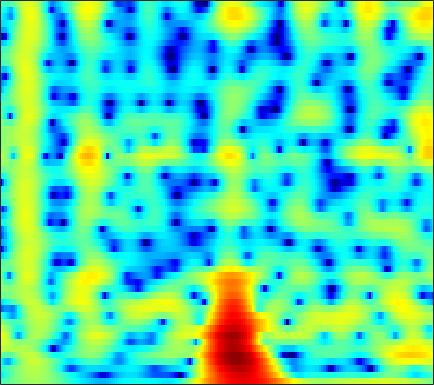

Data behind this chart, as committed beside it:
-3.1065, -2.774, -2.2994, -1.8321, -1.4765, -1.0142, -0.57001, -0.2552, 0.14084, 0.49904, 0.81264, 1.0153, 1.2383, 1.406, 1.4954, 1.5641, 1.5708, 1.5416, 1.4413, 1.2817, 1.0611, 0.85977, 0.54382, 0.17261
-7.148, -5.942, -4.561, -3.384, -2.608, -1.694, -0.8992, -0.3755, 0.2408, 0.7669, 1.205, 1.478, 1.769, 1.978, 2.08, 2.146, 2.128, 2.062, 1.903, 1.665, 1.35, 1.065, 0.6221, 0.1119
-4.545, -4.098, -3.468, -2.8, -2.28, -1.575, -0.8719, -0.3535, 0.3074, 0.915, 1.453, 1.796, 2.17, 2.445, 2.583, 2.668, 2.639, 2.542, 2.309, 1.954, 1.474, 1.03, 0.3184, -0.5392
-5.752, -7.304, -9.524, -10.64, -9.709, -7.118, -4.54, -2.905, -1.109, 0.2995, 1.39, 2.024, 2.663, 3.085, 3.275, 3.376, 3.312, 3.169, 2.854, 2.41, 1.852, 1.369, 0.6465, -0.1651
-0.5083, -1.233, -2.021, -2.361, -2.211, -1.539, -0.5687, 0.1968, 1.145, 1.943, 2.56, 2.895, 3.166, 3.235, 3.153, 2.883, 2.413, 1.931, 1.12, 0.1221, -1.037, -1.974, -3.239, -4.382
3.162, 2.958, 2.7, 2.481, 2.357, 2.256, 2.219, 2.221, 2.241, 2.259, 2.245, 2.196, 2.055, 1.789, 1.489, 0.9361, 0.1466, -0.6108, -1.885, -3.539, -5.66, -7.687, -11.27, -16.7
4.729, 4.332, 3.721, 3.045, 2.51, 1.811, 1.195, 0.834, 0.5235, 0.4327, 0.5121, 0.6358, 0.8064, 0.9058, 0.895, 0.7255, 0.3501, -0.07117, -0.81, -1.782, -2.958, -3.937, -5.297, -6.629
5.733, 4.962, 3.716, 2.15, 0.7049, -1.725, -4.984, -8.07, -11.1, -8.421, -4.802, -2.767, -0.7882, 0.5655, 1.275, 1.893, 2.18, 2.206, 2.021, 1.602, 0.9811, 0.402, -0.5205, -1.617
3.727, 2.953, 1.801, 0.5225, -0.5324, -2.035, -3.518, -4.385, -4.832, -4.288, -3.085, -2.048, -0.731, 0.3803, 1.052, 1.724, 2.155, 2.328, 2.354, 2.189, 1.832, 1.444, 0.7749, -0.04288
0.6864, -0.05588, -1.013, -1.875, -2.41, -2.907, -3.105, -3.024, -2.638, -1.986, -1.182, -0.5248, 0.3435, 1.14, 1.657, 2.207, 2.599, 2.77, 2.844, 2.743, 2.462, 2.134, 1.544, 0.7949
-4.068, -5.102, -6.632, -8.337, -9.683, -11.01, -10.55, -8.942, -6.354, -3.981, -2.007, -0.7622, 0.5987, 1.666, 2.296, 2.92, 3.318, 3.485, 3.531, 3.402, 3.12, 2.823, 2.327, 1.724
-13.58, -12.68, -11.47, -11.28, -11.73, -12.44, -11.55, -9.457, -6.243, -3.495, -1.317, -0.008382, 1.342, 2.313, 2.822, 3.245, 3.394, 3.348, 3.118, 2.671, 2.108, 1.653, 1.034, 0.4989
-7.789, -7.191, -5.907, -4.722, -3.993, -3.031, -2.012, -1.221, -0.1555, 0.9032, 1.858, 2.461, 3.082, 3.475, 3.597, 3.537, 3.187, 2.719, 1.813, 0.5658, -1.089, -2.636, -5.031, -7.23
-0.8463, -0.8958, -0.7865, -0.5039, -0.2027, 0.2484, 0.7576, 1.162, 1.694, 2.183, 2.584, 2.8, 2.946, 2.909, 2.746, 2.307, 1.619, 0.9209, -0.2722, -1.8, -3.734, -5.443, -8.021, -10.44
0.5687, 0.3319, 0.09623, 0.0409, 0.1533, 0.4588, 0.8872, 1.264, 1.783, 2.244, 2.579, 2.728, 2.76, 2.571, 2.278, 1.664, 0.8194, 0.02453, -1.231, -2.637, -4.082, -5.093, -6.187, -6.737
0.2389, -0.7809, -2.141, -3.087, -3.146, -2.226, -0.7244, 0.4209, 1.757, 2.791, 3.51, 3.845, 4.019, 3.875, 3.561, 2.864, 1.823, 0.813, -0.8836, -3.057, -5.801, -8.364, -12.31, -14.36
-0.8675, -2.735, -6.339, -12.19, -13.52, -7.296, -2.914, -0.6541, 1.501, 2.987, 3.978, 4.439, 4.718, 4.651, 4.37, 3.702, 2.678, 1.675, 0.01444, -2.014, -4.43, -6.422, -8.947, -10.24
-0.6639, -1.161, -1.677, -1.856, -1.685, -0.9979, 0.03597, 0.88, 1.949, 2.847, 3.509, 3.832, 4.014, 3.922, 3.656, 3.065, 2.192, 1.359, 0.02774, -1.527, -3.222, -4.541, -6.232, -7.716
-2.262, -2.2, -1.884, -1.301, -0.763, 0.06116, 0.9488, 1.601, 2.402, 3.081, 3.584, 3.832, 3.972, 3.867, 3.631, 3.092, 2.296, 1.523, 0.2539, -1.313, -3.217, -4.887, -7.539, -10.92
-8.899, -8.264, -6.504, -4.484, -3.025, -1.288, 0.1873, 1.139, 2.212, 3.057, 3.674, 3.989, 4.211, 4.197, 4.038, 3.609, 2.945, 2.286, 1.188, -0.1717, -1.812, -3.24, -5.461, -7.976
-19.94, -16.71, -11.37, -7.571, -5.39, -3.02, -1.122, 0.06342, 1.369, 2.383, 3.139, 3.539, 3.862, 3.958, 3.882, 3.596, 3.102, 2.607, 1.792, 0.8225, -0.2907, -1.192, -2.425, -3.625
-10.41, -9.854, -8.497, -6.668, -5.185, -3.288, -1.56, -0.415, 0.8854, 1.927, 2.715, 3.14, 3.492, 3.614, 3.558, 3.314, 2.879, 2.445, 1.741, 0.9326, 0.05972, -0.615, -1.505, -2.354
-14.77, -12.96, -9.806, -6.952, -5.067, -2.89, -1.055, 0.1209, 1.427, 2.452, 3.198, 3.581, 3.868, 3.901, 3.765, 3.386, 2.804, 2.247, 1.374, 0.3886, -0.6504, -1.418, -2.408, -3.3
-13.58, -11.57, -8.36, -5.471, -3.632, -1.545, 0.2196, 1.332, 2.558, 3.495, 4.141, 4.436, 4.576, 4.423, 4.12, 3.451, 2.494, 1.591, 0.162, -1.484, -3.243, -4.559, -6.093, -7.275
-5.863, -5.521, -4.545, -3.17, -1.989, -0.395, 1.106, 2.105, 3.233, 4.089, 4.651, 4.872, 4.88, 4.554, 4.085, 3.129, 1.761, 0.4294, -1.822, -4.763, -8.644, -12.4, -17.77, -17.76
-8.158, -8.457, -7.309, -5.077, -3.285, -1.046, 0.8443, 2.028, 3.299, 4.218, 4.795, 5.005, 4.985, 4.623, 4.112, 3.12, 1.736, 0.4276, -1.706, -4.315, -7.41, -9.923, -12.57, -13.43
-13.68, -17.53, -12.94, -7.464, -4.559, -1.652, 0.5199, 1.797, 3.11, 4.037, 4.608, 4.812, 4.804, 4.471, 4.013, 3.132, 1.961, 0.9059, -0.7108, -2.482, -4.296, -5.59, -7.109, -8.262
-4.976, -4.845, -4.096, -2.828, -1.704, -0.1775, 1.214, 2.129, 3.123, 3.854, 4.302, 4.452, 4.4, 4.06, 3.622, 2.783, 1.673, 0.668, -0.8844, -2.65, -4.588, -6.085, -8.068, -9.783
-3.469, -3.05, -2.279, -1.267, -0.433, 0.6967, 1.769, 2.487, 3.288, 3.881, 4.234, 4.34, 4.247, 3.891, 3.447, 2.606, 1.467, 0.4099, -1.297, -3.404, -5.994, -8.343, -12.3, -17.67
-6.647, -5.809, -4.188, -2.437, -1.168, 0.3384, 1.628, 2.43, 3.295, 3.909, 4.279, 4.392, 4.325, 4.005, 3.596, 2.829, 1.794, 0.8343, -0.7036, -2.568, -4.79, -6.71, -9.652, -12.64
-23.3, -13.62, -7.834, -4.298, -2.369, -0.3693, 1.149, 2.046, 2.968, 3.61, 4, 4.127, 4.096, 3.833, 3.487, 2.839, 1.993, 1.236, 0.08504, -1.199, -2.582, -3.644, -4.986, -6.172
-6.544, -5.757, -4.197, -2.525, -1.374, -0.01418, 1.115, 1.822, 2.572, 3.115, 3.44, 3.546, 3.494, 3.23, 2.897, 2.281, 1.498, 0.8213, -0.1659, -1.191, -2.2, -2.903, -3.721, -4.385
-1.139, -1.001, -0.6471, -0.2087, 0.1835, 0.7554, 1.356, 1.815, 2.39, 2.874, 3.191, 3.304, 3.238, 2.914, 2.504, 1.734, 0.7331, -0.1314, -1.384, -2.624, -3.723, -4.426, -5.11, -5.522
1.746, 1.505, 1.092, 0.6217, 0.3178, 0.1339, 0.4339, 0.9747, 1.925, 2.867, 3.585, 3.901, 3.995, 3.661, 3.134, 2.03, 0.4523, -1.05, -3.46, -6.162, -8.472, -9.367, -9.509, -9.128
3.006, 2.536, 1.333, -0.702, -3.164, -8.184, -8.798, -4.351, -0.01632, 2.652, 4.292, 4.995, 5.369, 5.161, 4.612, 3.364, 1.454, -0.5081, -4.061, -9.326, -17.34, -18.72, -13.63, -11.68
1.211, 1.269, 0.8423, -0.149, -1.173, -2.346, -2.189, -1.024, 0.9772, 2.696, 3.892, 4.442, 4.717, 4.517, 4.054, 3.051, 1.614, 0.2715, -1.783, -3.997, -6.05, -7.251, -8.476, -9.627
-0.2798, 0.2896, 0.7699, 0.9939, 1.12, 1.309, 1.646, 2, 2.547, 3.078, 3.468, 3.626, 3.606, 3.282, 2.858, 2.027, 0.9246, -0.05583, -1.52, -3.101, -4.73, -5.944, -7.586, -9.196
0.05801, 0.4792, 0.9212, 1.305, 1.569, 1.917, 2.275, 2.55, 2.895, 3.175, 3.34, 3.355, 3.21, 2.84, 2.405, 1.604, 0.5609, -0.3705, -1.8, -3.395, -5.123, -6.47, -8.25, -9.927
0.5217, 0.5726, 0.6399, 0.7823, 0.9516, 1.312, 1.782, 2.179, 2.704, 3.15, 3.457, 3.561, 3.501, 3.205, 2.795, 2.014, 0.9352, -0.07613, -1.713, -3.698, -6.055, -8.03, -10.8, -13.23
0.07092, -0.5059, -1.341, -2.022, -2.182, -1.646, -0.4623, 0.5843, 1.909, 2.995, 3.773, 4.151, 4.363, 4.254, 3.958, 3.282, 2.265, 1.265, -0.4121, -2.541, -5.24, -7.847, -12.57, -20
-1.496, -2.876, -5.679, -10.96, -19.75, -12.5, -5.377, -2.303, 0.4984, 2.386, 3.648, 4.274, 4.74, 4.812, 4.646, 4.125, 3.289, 2.461, 1.106, -0.5197, -2.366, -3.823, -5.685, -7.164
-2.353, -2.983, -3.992, -4.904, -5.115, -4.271, -2.479, -0.9976, 0.7954, 2.238, 3.296, 3.842, 4.262, 4.352, 4.208, 3.751, 3.015, 2.295, 1.144, -0.1897, -1.622, -2.712, -4.085, -5.258
-3.251, -3, -2.62, -2.11, -1.608, -0.7903, 0.1865, 0.962, 1.956, 2.825, 3.502, 3.853, 4.089, 4.061, 3.849, 3.329, 2.529, 1.751, 0.4844, -1.023, -2.736, -4.125, -6.021, -7.774
-5.875, -4.876, -3.542, -2.265, -1.344, -0.1631, 0.9458, 1.716, 2.63, 3.378, 3.931, 4.199, 4.344, 4.218, 3.95, 3.341, 2.434, 1.546, 0.06052, -1.806, -4.156, -6.288, -9.867, -14.7
-10.17, -8.15, -5.907, -3.963, -2.629, -0.9811, 0.4867, 1.463, 2.577, 3.458, 4.084, 4.381, 4.539, 4.415, 4.141, 3.519, 2.606, 1.726, 0.282, -1.493, -3.629, -5.518, -8.436, -11.62
-11.91, -10.72, -8.982, -6.83, -5.077, -2.783, -0.7189, 0.6179, 2.096, 3.222, 4.004, 4.373, 4.581, 4.488, 4.215, 3.605, 2.726, 1.907, 0.6307, -0.8201, -2.379, -3.57, -5.09, -6.412
-14.17, -17.56, -20, -12.69, -8.436, -4.343, -1.371, 0.3493, 2.128, 3.41, 4.268, 4.652, 4.846, 4.69, 4.355, 3.636, 2.626, 1.701, 0.2913, -1.236, -2.749, -3.78, -4.915, -5.728
-8.426, -9.195, -8.962, -6.894, -4.82, -2.17, 0.0839, 1.478, 2.954, 4.032, 4.728, 5.007, 5.066, 4.751, 4.28, 3.316, 1.955, 0.6612, -1.448, -3.973, -6.723, -8.571, -9.841, -9.588
-3.458, -3.242, -2.656, -1.739, -0.8946, 0.3412, 1.569, 2.418, 3.377, 4.103, 4.556, 4.699, 4.617, 4.196, 3.644, 2.555, 1.02, -0.4763, -3.06, -6.576, -11.73, -17.65, -20.93, -14.65
-2.595, -2.212, -1.576, -0.8005, -0.1452, 0.7792, 1.696, 2.341, 3.093, 3.671, 4.037, 4.152, 4.069, 3.704, 3.228, 2.317, 1.08, -0.06231, -1.856, -3.874, -5.916, -7.263, -8.492, -9.028
-4.113, -3.751, -3.059, -2.134, -1.325, -0.1971, 0.9057, 1.669, 2.56, 3.262, 3.748, 3.96, 4.019, 3.822, 3.503, 2.857, 1.969, 1.157, -0.07993, -1.454, -2.894, -3.963, -5.304, -6.572
-8.678, -8.766, -7.793, -5.906, -4.312, -2.269, -0.4772, 0.6805, 1.968, 2.975, 3.705, 4.072, 4.331, 4.322, 4.15, 3.7, 3.012, 2.349, 1.287, 0.03628, -1.387, -2.548, -4.273, -6.152
-17.73, -30.25, -18.43, -10.85, -7.484, -4.219, -1.756, -0.2715, 1.346, 2.611, 3.556, 4.066, 4.494, 4.643, 4.571, 4.238, 3.642, 3.03, 1.995, 0.7235, -0.7777, -2.079, -4.043, -6.316
-10.39, -10.48, -9.571, -7.792, -6.238, -4.152, -2.18, -0.8268, 0.778, 2.134, 3.215, 3.838, 4.395, 4.65, 4.638, 4.363, 3.796, 3.185, 2.126, 0.8043, -0.7715, -2.114, -4.081, -6.293
-7.776, -7.524, -7.198, -6.664, -6.042, -4.796, -3.15, -1.762, 0.06342, 1.69, 3.023, 3.792, 4.509, 4.854, 4.881, 4.61, 4.002, 3.33, 2.17, 0.724, -0.9731, -2.374, -4.431, -6.624
-6.625, -6.909, -8.019, -10.03, -11.76, -11.39, -7.294, -4.267, -1.026, 1.391, 3.157, 4.111, 4.962, 5.362, 5.383, 5.047, 4.305, 3.488, 2.062, 0.2545, -1.886, -3.658, -5.994, -8.122
-4.42, -4.995, -6.243, -8.165, -9.648, -9.339, -5.98, -3.286, -0.336, 1.897, 3.513, 4.386, 5.117, 5.411, 5.344, 4.886, 3.994, 3.027, 1.304, -0.9953, -4.04, -6.948, -12.26, -18.54
-2.804, -2.984, -3.137, -3.099, -2.854, -2.156, -1.045, -0.05765, 1.3, 2.528, 3.508, 4.049, 4.482, 4.559, 4.383, 3.834, 2.919, 1.982, 0.3713, -1.659, -4.141, -6.333, -9.422, -11.73
